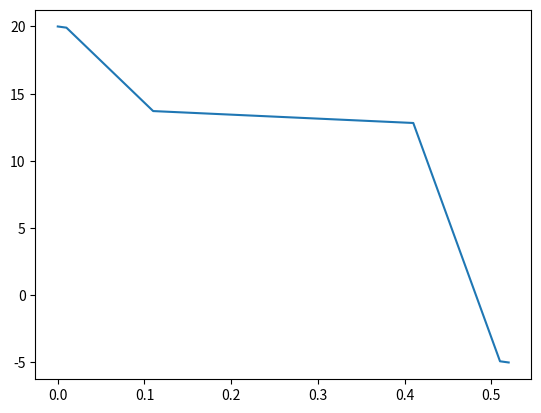

Write the Python code that produced this figure.
# 1D Finite-Elemente-Methode für den Wärmeverlauf in einem Baustoff
import matplotlib.pyplot as plt

n = 0  # Anzahl an Elemente
theta_i = 20  # Innentemperatur, °C
theta_e = -5  # Außentemperatur, °C

class Baustoff:
    def __init__(self):
        self.d = 0  # Dicke, m
        self.lambdaX = 0  # Wärmeleitfähigkeit, W/(m*K)

B_Holz = Baustoff()
B_Holz.d = 0.1
B_Holz.lambdaX = 0.1

B_Beton = Baustoff()
B_Beton.d = 0.3
B_Beton.lambdaX = 2.1

B_Dämmung = Baustoff()
B_Dämmung.d = 0.1
B_Dämmung.lambdaX = 0.035

B_Putz = Baustoff()
B_Putz.d = 0.01
B_Putz.lambdaX = 0.7

# Aufbau des Bauteils
Bauteil = [B_Putz, B_Holz, B_Beton, B_Dämmung, B_Putz]

# Gesamtdicke
ges_d = 0
for item in Bauteil:
    ges_d = ges_d + item.d

# Anzahl der Elemente pro Baustoff
n_i = 4
n = len(Bauteil)*n_i+1

# allen Punkten eine Temperatur zuweisen und Randbedingungen übernehmen
matrix_Punkte = []
for i in range(n):
    if i == 0:
        matrix_Punkte.append(theta_i)
    elif i == n-1:
        matrix_Punkte.append(theta_e)
    else:
        matrix_Punkte.append(0)

# allen Elementen die passende Dickenaufteilung und Wärmeleitung der Baustoffe zuweisen
matrix_Elemente = []
Bauteil_zeiger = 0
i2 = 0
for i in range(n-1):
    if Bauteil[Bauteil_zeiger].d == i2*Bauteil[Bauteil_zeiger].d/n_i:
        i2 = 0
        Bauteil_zeiger += 1
    if len(Bauteil) == Bauteil_zeiger:
        break
    matrix_Elemente.append([Bauteil[Bauteil_zeiger].d/n_i, Bauteil[Bauteil_zeiger].lambdaX])
    i2 += 1

def Temperaturanpassung(Punkt, matrix_Punkte, matrix_Elemente):
    # Formel um die Temperatur eines Punktes mit den Nebenpunkten anzupassen
    # TODO: "Eins links, eins rechts abwechselnd berechnen"
    R_0 = matrix_Elemente[Punkt-1][1]/matrix_Elemente[Punkt-1][0]
    R_1 = matrix_Elemente[Punkt][1]/matrix_Elemente[Punkt][0]
    return (R_0 * matrix_Punkte[Punkt-1] + R_1 * matrix_Punkte[Punkt+1])/(R_0 + R_1)

def Iteration(Anzahl, matrix_Punkte, matrix_Elemente):
    # plt.ion()
    for i in range(Anzahl):
        print()
        matrix_Punkte_tmp = matrix_Punkte.copy()
        for j in range(len(matrix_Punkte)):
            if j == 0 or j == len(matrix_Punkte)-1:
                continue
            matrix_Punkte[j] = Temperaturanpassung(j, matrix_Punkte_tmp, matrix_Elemente)
        # plt.plot(matrix_Punkte)
        # plt.draw()
        # plt.pause(0.0001)
        # plt.clf()
    return matrix_Punkte

Iteration(10000, matrix_Punkte, matrix_Elemente)

# Temperaturverlauf plotten
x_value=[0.0]
tmp2 = 0
for i in range(len(matrix_Elemente)):
    tmp2 += round(matrix_Elemente[i][0], 4)
    x_value.append(round(tmp2, 4))
plt.plot(x_value, matrix_Punkte)
plt.show()
